Labelled photos from "cardiac", an image-classification folder in praveenhongal08/datasetscardiac. The possible labels are: angiography abnormal, angiography normal, CT scan abnormal, CT scan normal, ECG abnormal, ECG normal, MRI abnormal, MRI normal.

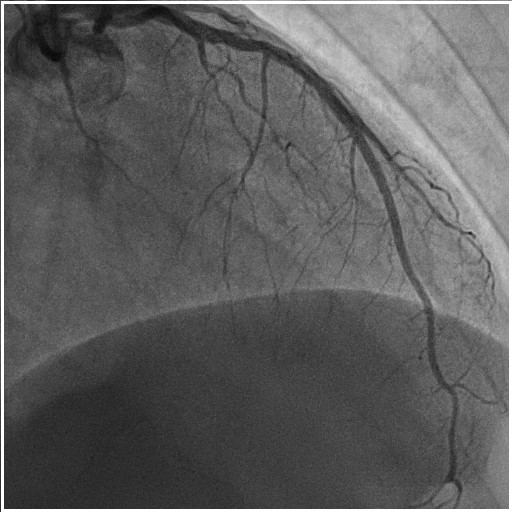
Label: angiography normal

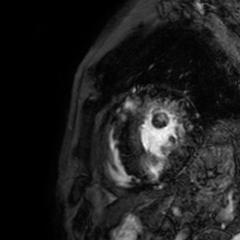
Label: MRI abnormal

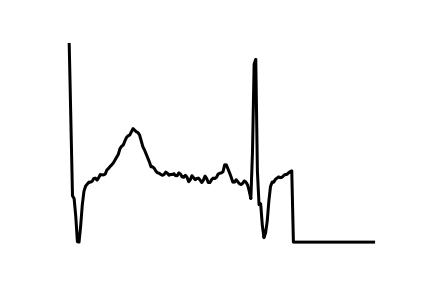
Label: ECG normal

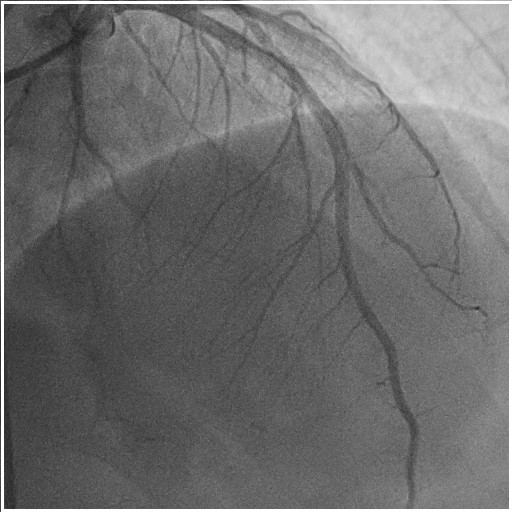
Label: angiography abnormal

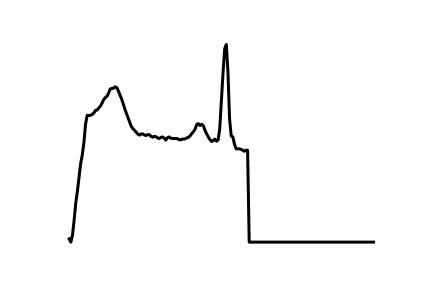
Label: ECG abnormal

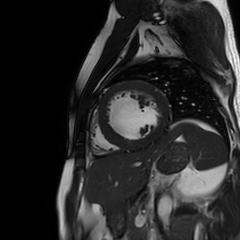
Label: MRI normal
